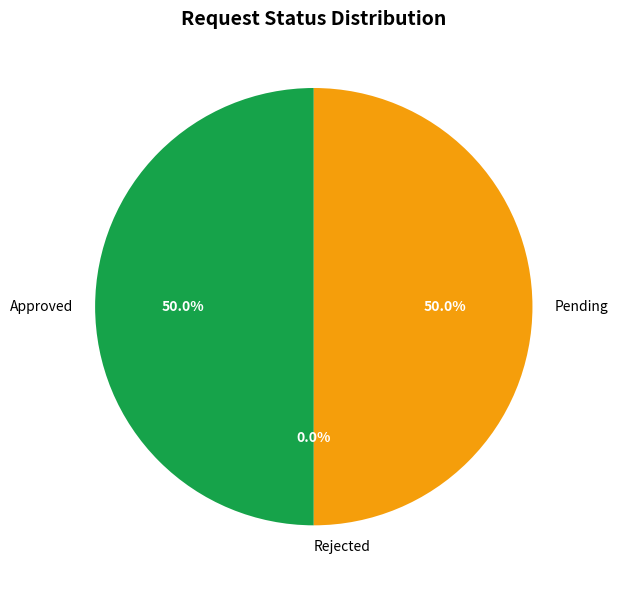
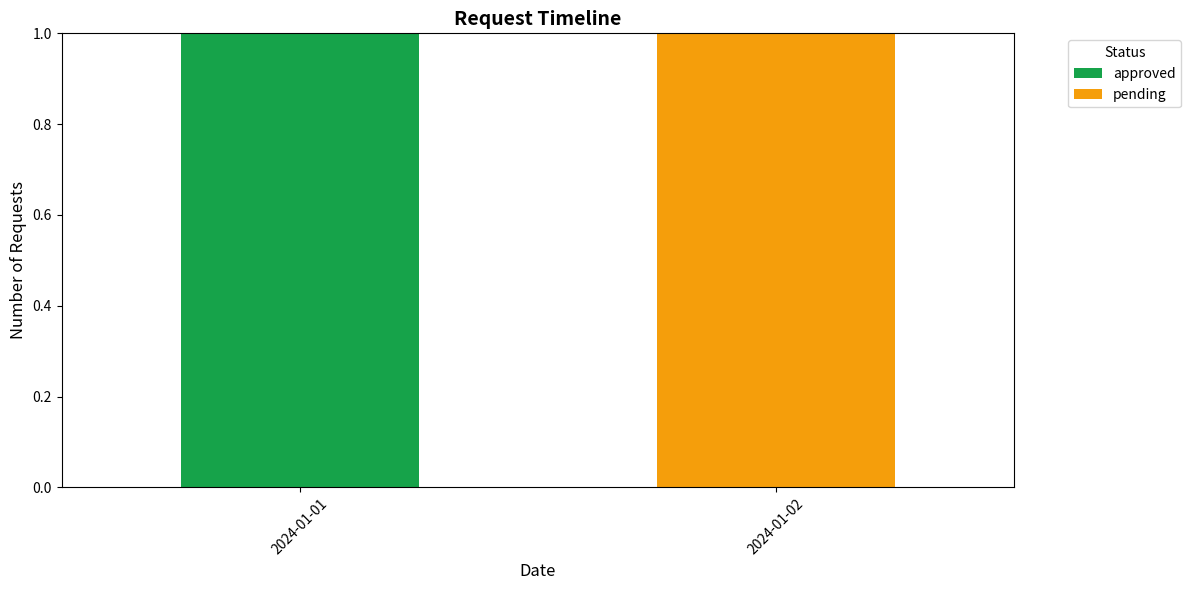
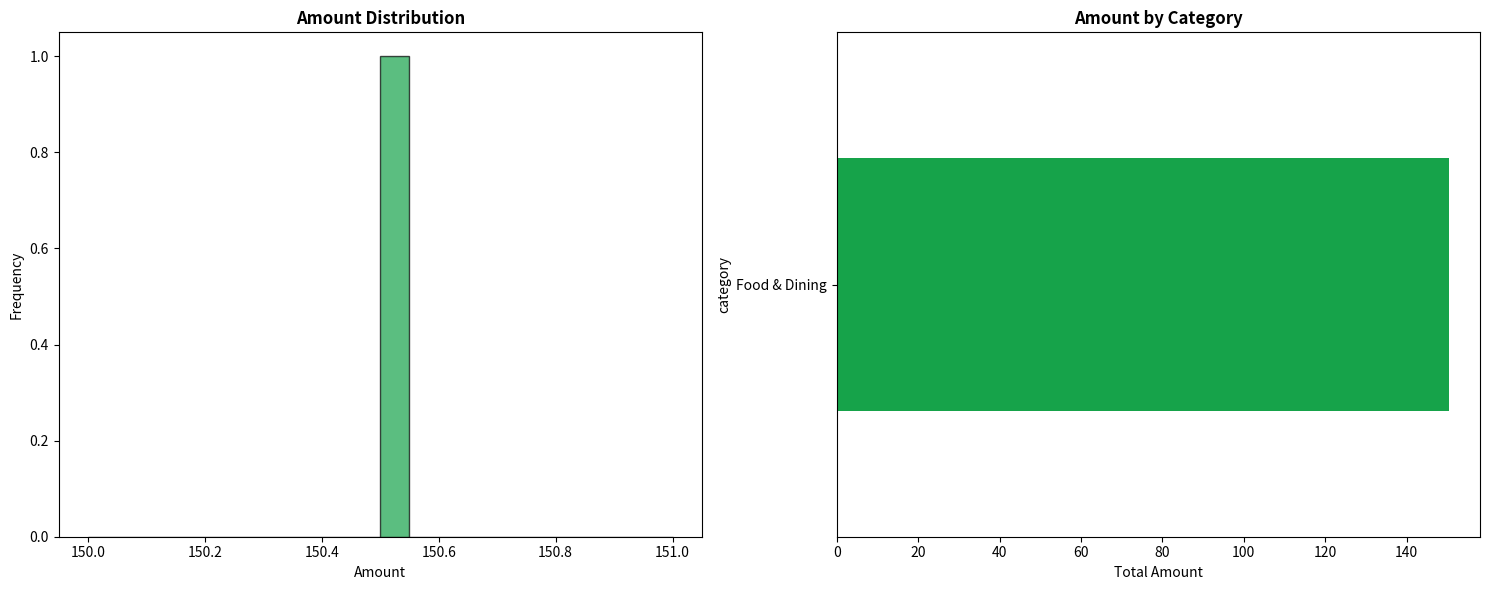
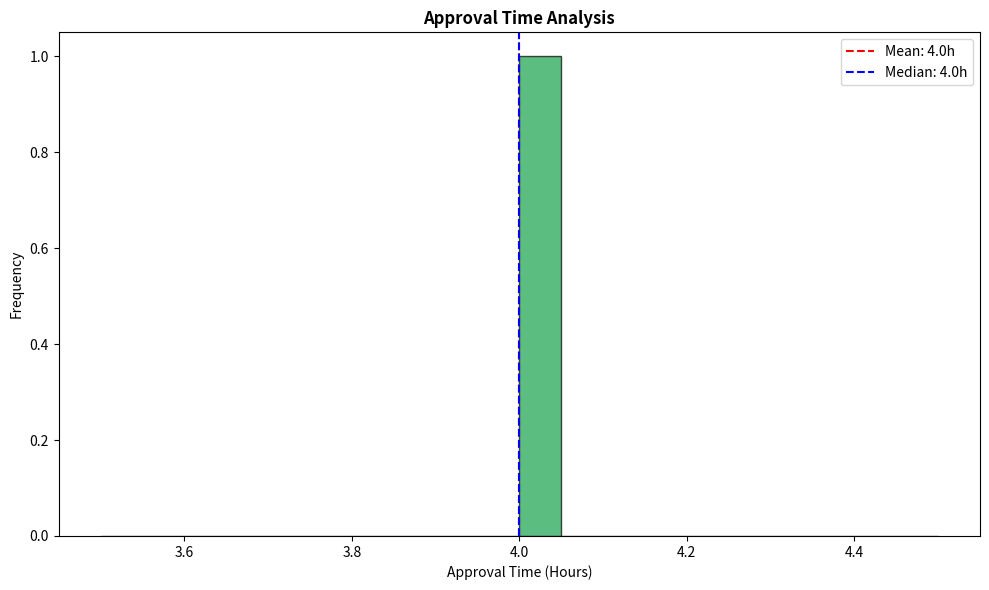

Python code for these plots, in order:
import pandas as pd
import matplotlib.pyplot as plt
import seaborn as sns
from datetime import datetime, timedelta
import json
import numpy as np

class AnalyticsProcessor:
    def __init__(self):
        self.colors = {
            'approved': '#16a34a',  # Green
            'rejected': '#dc2626',  # Red
            'pending': '#f59e0b',  # Yellow
            'urgent': '#dc2626'     # Red
        }
    
    def generate_pie_chart(self, data, title="Request Status Distribution"):
        """Generate pie chart for request status distribution"""
        fig, ax = plt.subplots(figsize=(8, 6))
        
        labels = list(data.keys())
        sizes = list(data.values())
        colors = [self.colors.get(label.lower(), '#6b7280') for label in labels]
        
        wedges, texts, autotexts = ax.pie(sizes, labels=labels, colors=colors, autopct='%1.1f%%', startangle=90)
        
        # Enhance text appearance
        for autotext in autotexts:
            autotext.set_color('white')
            autotext.set_fontweight('bold')
        
        ax.set_title(title, fontsize=14, fontweight='bold')
        plt.tight_layout()
        
        return fig
    
    def generate_timeline_chart(self, requests_data, title="Request Timeline"):
        """Generate timeline chart showing request status over time"""
        fig, ax = plt.subplots(figsize=(12, 6))
        
        # Convert to DataFrame for easier manipulation
        df = pd.DataFrame(requests_data)
        df['created_at'] = pd.to_datetime(df['created_at'])
        df['date'] = df['created_at'].dt.date
        
        # Group by date and status
        timeline_data = df.groupby(['date', 'status']).size().unstack(fill_value=0)
        
        # Create stacked bar chart
        timeline_data.plot(kind='bar', stacked=True, ax=ax, 
                          color=[self.colors.get(status, '#6b7280') for status in timeline_data.columns])
        
        ax.set_title(title, fontsize=14, fontweight='bold')
        ax.set_xlabel('Date', fontsize=12)
        ax.set_ylabel('Number of Requests', fontsize=12)
        ax.legend(title='Status', bbox_to_anchor=(1.05, 1), loc='upper left')
        
        # Rotate x-axis labels for better readability
        plt.xticks(rotation=45)
        plt.tight_layout()
        
        return fig
    
    def generate_amount_analysis(self, requests_data, title="Amount Analysis"):
        """Generate analysis of request amounts"""
        df = pd.DataFrame(requests_data)
        
        # Filter approved requests for amount analysis
        approved_df = df[df['status'] == 'approved'].copy()
        
        if approved_df.empty:
            return None
        
        fig, (ax1, ax2) = plt.subplots(1, 2, figsize=(15, 6))
        
        # Amount distribution histogram
        ax1.hist(approved_df['amount'], bins=20, color=self.colors['approved'], alpha=0.7, edgecolor='black')
        ax1.set_title('Amount Distribution', fontweight='bold')
        ax1.set_xlabel('Amount')
        ax1.set_ylabel('Frequency')
        
        # Category-wise amount analysis
        if 'category' in approved_df.columns:
            category_amounts = approved_df.groupby('category')['amount'].sum().sort_values(ascending=True)
            category_amounts.plot(kind='barh', ax=ax2, color=self.colors['approved'])
            ax2.set_title('Amount by Category', fontweight='bold')
            ax2.set_xlabel('Total Amount')
        
        plt.tight_layout()
        return fig
    
    def generate_approval_time_analysis(self, requests_data, title="Approval Time Analysis"):
        """Generate analysis of approval times"""
        df = pd.DataFrame(requests_data)
        
        # Calculate approval times for approved requests
        approved_df = df[df['status'] == 'approved'].copy()
        
        if approved_df.empty:
            return None
        
        # Convert timestamps
        approved_df['created_at'] = pd.to_datetime(approved_df['created_at'])
        approved_df['approved_at'] = pd.to_datetime(approved_df['approved_at'])
        approved_df['approval_time_hours'] = (approved_df['approved_at'] - approved_df['created_at']).dt.total_seconds() / 3600
        
        fig, ax = plt.subplots(figsize=(10, 6))
        
        # Create histogram of approval times
        ax.hist(approved_df['approval_time_hours'], bins=20, color=self.colors['approved'], alpha=0.7, edgecolor='black')
        ax.set_title(title, fontweight='bold')
        ax.set_xlabel('Approval Time (Hours)')
        ax.set_ylabel('Frequency')
        
        # Add statistics
        mean_time = approved_df['approval_time_hours'].mean()
        median_time = approved_df['approval_time_hours'].median()
        
        ax.axvline(mean_time, color='red', linestyle='--', label=f'Mean: {mean_time:.1f}h')
        ax.axvline(median_time, color='blue', linestyle='--', label=f'Median: {median_time:.1f}h')
        ax.legend()
        
        plt.tight_layout()
        return fig
    
    def generate_dashboard_summary(self, requests_data):
        """Generate comprehensive dashboard summary"""
        df = pd.DataFrame(requests_data)
        
        summary = {
            'total_requests': len(df),
            'approved_requests': len(df[df['status'] == 'approved']),
            'rejected_requests': len(df[df['status'] == 'rejected']),
            'pending_requests': len(df[df['status'] == 'pending']),
            'urgent_requests': len(df[df['urgency'] == 'urgent']),
            'total_amount': df[df['status'] == 'approved']['amount'].sum() if 'amount' in df.columns else 0,
            'average_amount': df[df['status'] == 'approved']['amount'].mean() if 'amount' in df.columns else 0,
            'approval_rate': (len(df[df['status'] == 'approved']) / len(df) * 100) if len(df) > 0 else 0
        }
        
        return summary
    
    def save_chart(self, fig, filename):
        """Save chart to file"""
        fig.savefig(filename, dpi=300, bbox_inches='tight')
        plt.close(fig)
    
    def generate_all_analytics(self, requests_data, output_dir='analytics_output'):
        """Generate all analytics charts and save them"""
        import os
        os.makedirs(output_dir, exist_ok=True)
        
        # Generate summary
        summary = self.generate_dashboard_summary(requests_data)
        
        # Generate pie chart
        pie_data = {
            'Approved': summary['approved_requests'],
            'Rejected': summary['rejected_requests'],
            'Pending': summary['pending_requests']
        }
        pie_fig = self.generate_pie_chart(pie_data)
        self.save_chart(pie_fig, f'{output_dir}/status_distribution.png')
        
        # Generate timeline chart
        timeline_fig = self.generate_timeline_chart(requests_data)
        self.save_chart(timeline_fig, f'{output_dir}/timeline.png')
        
        # Generate amount analysis
        amount_fig = self.generate_amount_analysis(requests_data)
        if amount_fig:
            self.save_chart(amount_fig, f'{output_dir}/amount_analysis.png')
        
        # Generate approval time analysis
        approval_time_fig = self.generate_approval_time_analysis(requests_data)
        if approval_time_fig:
            self.save_chart(approval_time_fig, f'{output_dir}/approval_time.png')
        
        return summary

# Example usage
if __name__ == "__main__":
    # Sample data for testing
    sample_data = [
        {
            'id': '1',
            'amount': 150.50,
            'status': 'approved',
            'category': 'Food & Dining',
            'created_at': '2024-01-01T10:00:00',
            'approved_at': '2024-01-01T14:00:00',
            'urgency': 'normal'
        },
        {
            'id': '2',
            'amount': 75.25,
            'status': 'pending',
            'category': 'Transportation',
            'created_at': '2024-01-02T09:00:00',
            'urgency': 'urgent'
        }
    ]
    
    analytics = AnalyticsProcessor()
    summary = analytics.generate_all_analytics(sample_data)
    print(json.dumps(summary, indent=2))
